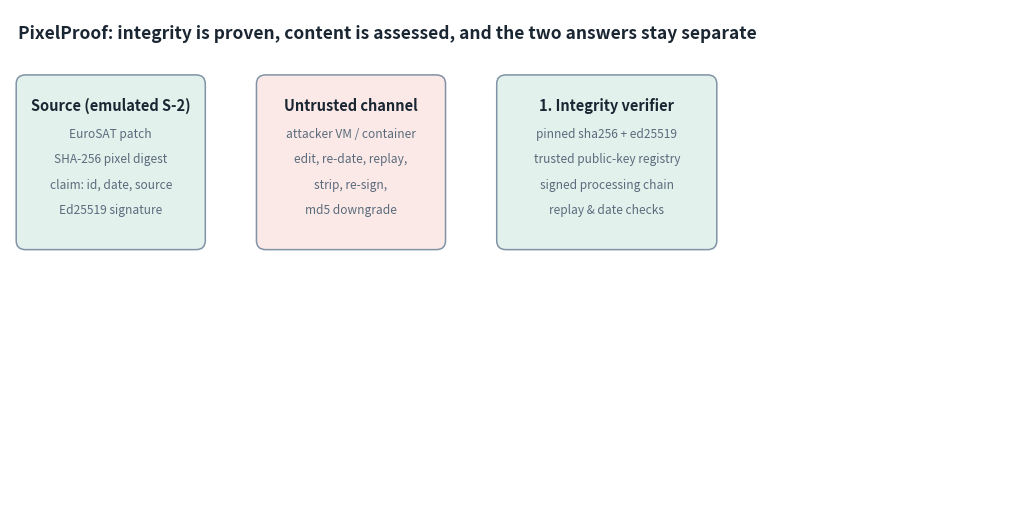

Source code (Python): (Note: this script raises an exception after producing the figure.)
"""Draw the architecture figure used in the report -> docs/figures/architecture.png"""
import json
from pathlib import Path

import matplotlib

matplotlib.use("Agg")
import matplotlib.pyplot as plt  # noqa: E402
from matplotlib.patches import FancyArrowPatch, FancyBboxPatch  # noqa: E402

INK, MUTED, EDGE = "#1b2633", "#5b6b7c", "#8193a6"
FILL = {"trust": "#e3f1ec", "content": "#e6eef8", "attack": "#fbe9e7", "out": "#f4f1e6", "plain": "#f5f7f9"}


def box(ax, x, y, w, h, title, lines, kind="plain"):
    ax.add_patch(FancyBboxPatch((x, y), w, h, boxstyle="round,pad=0.02,rounding_size=0.12",
                                fc=FILL[kind], ec=EDGE, lw=1.1))
    ax.text(x + w / 2, y + h - 0.28, title, ha="center", va="top", fontsize=10.5, fontweight="bold", color=INK)
    for i, t in enumerate(lines):
        ax.text(x + w / 2, y + h - 0.68 - 0.34 * i, t, ha="center", va="top", fontsize=8.6, color=MUTED)


def arrow(ax, a, b, label=None, color=EDGE, style="-|>", ls="-", off=(0, 0.12)):
    ax.add_patch(FancyArrowPatch(a, b, arrowstyle=style, mutation_scale=12, color=color, lw=1.3, linestyle=ls))
    if label:
        ax.text((a[0] + b[0]) / 2 + off[0], (a[1] + b[1]) / 2 + off[1], label, ha="center", fontsize=8, color=MUTED)


def main():
    fig, ax = plt.subplots(figsize=(13, 6.4))
    ax.set_xlim(0, 13)
    ax.set_ylim(0, 6.6)
    ax.axis("off")
    ax.text(0.1, 6.4, "PixelProof: integrity is proven, content is assessed, and the two answers stay separate",
            fontsize=12.5, fontweight="bold", color=INK, va="top")

    box(ax, 0.1, 3.4, 2.4, 2.3, "Source (emulated S-2)", ["EuroSAT patch", "SHA-256 pixel digest", "claim: id, date, source",
                                                          "Ed25519 signature"], "trust")
    box(ax, 3.2, 3.4, 2.4, 2.3, "Untrusted channel", ["attacker VM / container", "edit, re-date, replay,", "strip, re-sign,",
                                                      "md5 downgrade"], "attack")
    box(ax, 6.3, 3.4, 2.8, 2.3, "1. Integrity verifier", ["pinned sha256 + ed25519", "trusted public-key registry",
                                                          "signed processing chain", "replay & date checks"], "trust")
    n_features = len(json.loads((Path(__file__).resolve().parents[1] / "models" / "detector.json").read_text())["features"])
    box(ax, 6.3, 0.4, 2.8, 2.5, "2. Content analysis", [f"{n_features} forensic features -> GBM", "SRM-front CNN (74k params)",
                                                         "fusion, threshold for <=5%", "false alarms + heatmap"], "content")
    box(ax, 10.2, 1.5, 2.75, 3.4, "3. Two-axis verdict", ["VERIFIED", "SIGNED_BUT_SUSPICIOUS",
                                                        "ALTERED_AFTER_CAPTURE", "UNVERIFIED_NO_TRACES", "SUSPICIOUS",
                                                        "release or quarantine", "hash-chained audit log"], "out")
    box(ax, 0.1, 0.4, 5.5, 2.4, "Analyst / jury input", ["patches without provenance (held-out test)",
                                                         "-> CLI `detect` (CSV) or dashboard upload",
                                                         "-> integrity = NO_PROVENANCE,",
                                                         "content analysis decides"], "plain")

    arrow(ax, (2.55, 4.55), (3.15, 4.55))
    ax.text(2.85, 5.95, "image + signed manifest", ha="center", fontsize=8.5, color=MUTED)
    arrow(ax, (5.65, 4.55), (6.25, 4.55))
    arrow(ax, (7.7, 3.38), (7.7, 2.95), "pixels", off=(0.38, -0.05))
    arrow(ax, (5.65, 1.6), (6.25, 1.6))
    arrow(ax, (9.15, 4.55), (10.15, 4.0))
    ax.text(9.65, 4.75, "integrity\nstatus", ha="center", fontsize=8, color=MUTED)
    arrow(ax, (9.15, 1.6), (10.15, 2.1))
    ax.text(9.65, 1.0, "type, score,\nevidence", ha="center", fontsize=8, color=MUTED)
    Path("docs/figures").mkdir(parents=True, exist_ok=True)
    fig.savefig("docs/figures/architecture.png", dpi=160, metadata={"Software": None}, bbox_inches="tight")


if __name__ == "__main__":
    main()
